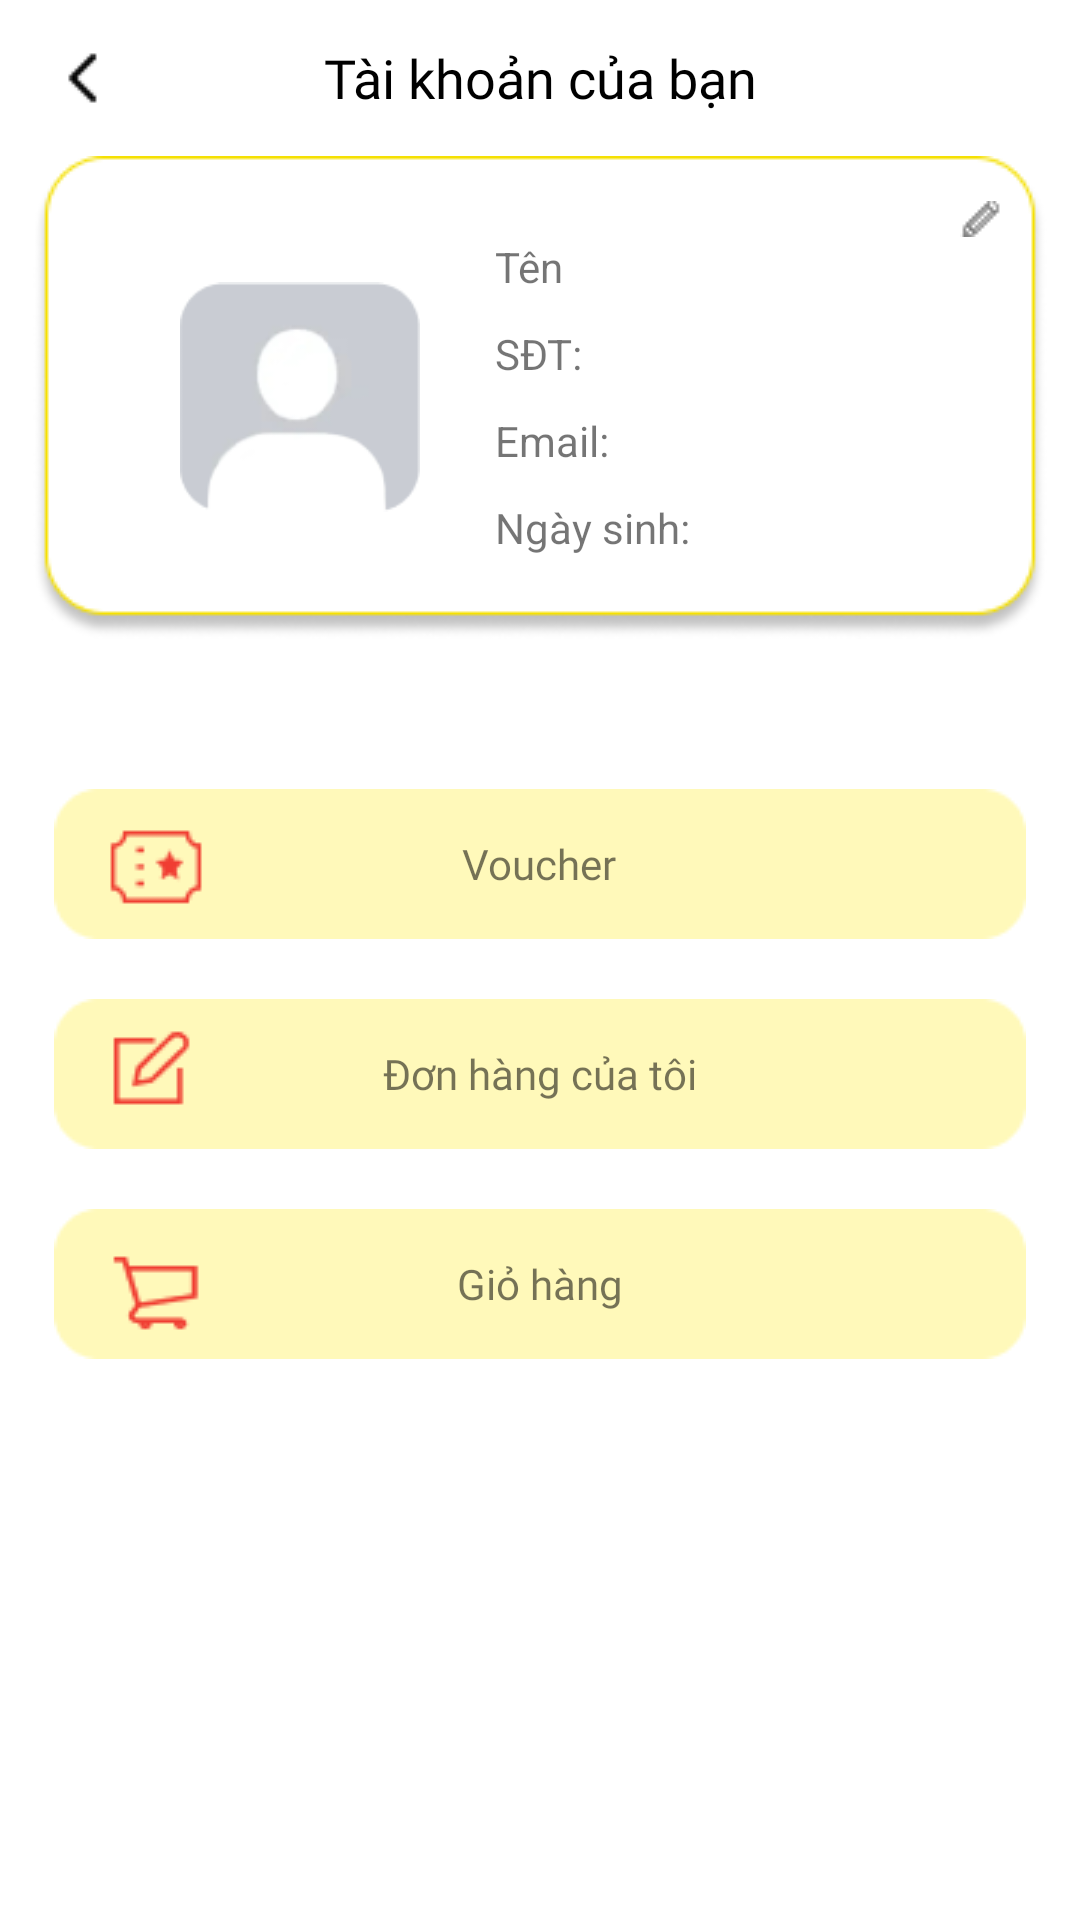

Reconstruct the res/layout file that produces this screen, plus the resources it refers to.
<!-- AndroidManifest.xml: application theme Theme.Audace -->
<!-- res/layout/activity_profile.xml -->
<?xml version="1.0" encoding="utf-8"?>
<RelativeLayout xmlns:android="http://schemas.android.com/apk/res/android"
    xmlns:app="http://schemas.android.com/apk/res-auto"
    xmlns:tools="http://schemas.android.com/tools"
    android:layout_width="match_parent"
    android:layout_height="match_parent"
    android:layout_marginTop="10dp">

    <RelativeLayout
        android:id="@+id/fav_header"
        android:layout_width="match_parent"
        android:layout_height="wrap_content">

        <TextView
            android:layout_width="match_parent"
            android:layout_height="wrap_content"
            android:layout_centerInParent="true"
            android:fontFamily="@font/open_sans"
            android:text="Tài khoản của bạn"
            android:textAlignment="center"
            android:textColor="@color/black"
            android:textSize="18sp" />

        <ImageButton
            android:id="@+id/backButton"
            android:layout_width="wrap_content"
            android:layout_height="wrap_content"
            android:background="@android:color/transparent"
            android:contentDescription="Back"
            android:padding="16dp"
            android:textAlignment="center"
            app:srcCompat="@drawable/back" />
    </RelativeLayout>

    <RelativeLayout
        android:id="@+id/layoutinfo"
        android:layout_width="match_parent"
        android:layout_height="wrap_content"
        android:layout_below="@+id/fav_header">

        <ImageView
            android:id="@+id/imageView6"
            android:layout_width="wrap_content"
            android:layout_height="wrap_content"
            android:layout_centerHorizontal="true"
            android:layout_centerVertical="true"
            app:srcCompat="@drawable/rectangle18"
            tools:layout_editor_absoluteX="40dp"
            tools:layout_editor_absoluteY="81dp" />

        <RelativeLayout
            android:layout_width="wrap_content"
            android:layout_height="wrap_content"
            android:layout_alignTop="@id/imageView6"
            android:layout_alignRight="@id/imageView6"
            android:padding="15dp">

            <ImageButton
                android:id="@+id/btnEdit"
                android:layout_width="wrap_content"
                android:layout_height="wrap_content"
                android:layout_centerInParent="true"
                android:background="@android:color/transparent"
                android:contentDescription="Chỉnh sửa"
                android:onClick="onCLick"
                android:textAlignment="center"
                app:srcCompat="@drawable/editpencil"
                tools:ignore="TouchTargetSizeCheck" />


        </RelativeLayout>

        <RelativeLayout
            android:layout_width="match_parent"
            android:layout_height="wrap_content"

            android:layout_centerVertical="true"
            android:layout_marginStart="40dp"
            android:layout_marginEnd="40dp">

            <LinearLayout
                android:layout_width="match_parent"
                android:layout_height="wrap_content"
                android:layout_centerVertical="true"
                android:orientation="horizontal">

                <ImageView
                    android:id="@+id/profile_pic"
                    android:layout_width="80dp"
                    android:layout_height="match_parent"
                    android:layout_marginStart="20dp"
                    android:fontFamily="@font/open_sans_condensed_light_italic"
                    android:gravity="center"
                    app:srcCompat="@drawable/user" />

                <LinearLayout
                    android:layout_width="wrap_content"
                    android:layout_height="match_parent"
                    android:layout_marginStart="20dp"
                    android:orientation="vertical">

                    <TextView
                        android:layout_width="wrap_content"
                        android:layout_height="wrap_content"
                        android:layout_margin="5dp"
                        android:text="Tên" />

                    <TextView
                        android:layout_width="wrap_content"
                        android:layout_height="wrap_content"
                        android:layout_margin="5dp"
                        android:text="SĐT:" />

                    <TextView
                        android:layout_width="wrap_content"
                        android:layout_height="wrap_content"
                        android:layout_margin="5dp"
                        android:text="Email:" />

                    <TextView
                        android:layout_width="wrap_content"
                        android:layout_height="wrap_content"
                        android:layout_margin="5dp"
                        android:text="Ngày sinh:" />

                </LinearLayout>

                <LinearLayout
                    android:id="@+id/profile_layout"
                    android:layout_width="match_parent"
                    android:layout_height="match_parent"
                    android:orientation="vertical">

                    <TextView
                        android:id="@+id/profile_name"
                        android:layout_width="wrap_content"
                        android:layout_height="wrap_content"
                        android:layout_margin="5dp" />

                    <TextView
                        android:id="@+id/profile_phone"
                        android:layout_width="wrap_content"
                        android:layout_height="wrap_content"
                        android:layout_margin="5dp" />

                    <TextView
                        android:id="@+id/profile_email"
                        android:layout_width="wrap_content"
                        android:layout_height="wrap_content"
                        android:layout_margin="5dp" />

                    <TextView
                        android:id="@+id/profile_dob"
                        android:layout_width="wrap_content"
                        android:layout_height="wrap_content"
                        android:layout_margin="5dp" />

                </LinearLayout>
            </LinearLayout>

        </RelativeLayout>

    </RelativeLayout>

    <RelativeLayout
        android:id="@+id/layoutvoucher"
        android:layout_width="match_parent"
        android:layout_height="wrap_content"
        android:layout_below="@+id/layoutinfo"
        android:layout_marginTop="50dp"
        android:layout_marginBottom="10dp">

        <ImageButton
            android:id="@+id/btnVoucher"
            android:layout_width="match_parent"
            android:layout_height="wrap_content"
            android:background="@android:color/transparent"
            android:contentDescription="Chỉnh sửa"
            android:onClick="onClick"
            android:textAlignment="center"
            app:srcCompat="@drawable/voucherpro5" />

        <TextView
            android:layout_width="wrap_content"
            android:layout_height="wrap_content"
            android:layout_centerInParent="true"
            android:fontFamily="@font/open_sans_semibold"
            android:text="Voucher" />
    </RelativeLayout>

    <RelativeLayout
        android:id="@+id/layoutorder"
        android:layout_width="match_parent"
        android:layout_height="wrap_content"
        android:layout_below="@+id/layoutvoucher"
        android:layout_marginTop="10dp"
        android:layout_marginBottom="10dp">

        <ImageButton
            android:id="@+id/btnOrder"

            android:layout_width="match_parent"
            android:layout_height="wrap_content"
            android:background="@android:color/transparent"
            android:contentDescription="Chỉnh sửa"
            android:onClick="onClick"
            android:textAlignment="center"
            app:srcCompat="@drawable/order" />

        <TextView
            android:layout_width="wrap_content"
            android:layout_height="wrap_content"
            android:layout_centerInParent="true"
            android:fontFamily="@font/open_sans_semibold"
            android:text="Đơn hàng của tôi" />
    </RelativeLayout>

    <RelativeLayout
        android:layout_width="match_parent"
        android:layout_height="wrap_content"
        android:layout_below="@+id/layoutorder"
        android:layout_marginTop="10dp"
        android:layout_marginBottom="10dp">

        <ImageButton
            android:id="@+id/btnCart"

            android:layout_width="match_parent"
            android:layout_height="wrap_content"
            android:background="@android:color/transparent"
            android:contentDescription="Chỉnh sửa"
            android:onClick="onClick"
            android:textAlignment="center"
            app:srcCompat="@drawable/cartpro5" />

        <TextView
            android:layout_width="wrap_content"
            android:layout_height="wrap_content"
            android:layout_centerInParent="true"
            android:fontFamily="@font/open_sans_semibold"
            android:text="Giỏ hàng" />
    </RelativeLayout>


</RelativeLayout>
<!-- resources referenced by this layout -->
<resources>
  <color name="black">#FF000000</color>
  <!-- drawable back: png bitmap (drawable, 233 bytes) -->
  <!-- drawable cartpro5: png bitmap (drawable, 1288 bytes) -->
  <!-- drawable editpencil: png bitmap (drawable, 285 bytes) -->
  <!-- drawable order: png bitmap (drawable, 1227 bytes) -->
  <!-- drawable rectangle18: png bitmap (drawable, 4342 bytes) -->
  <!-- drawable user: png bitmap (drawable, 4028 bytes) -->
  <!-- drawable voucherpro5: png bitmap (drawable, 1415 bytes) -->
  <style name="Theme.Audace" parent="Theme.MaterialComponents.Light.NoActionBar">
          
          <item name="android:windowActionBar">false</item>
          <item name="android:windowNoTitle">true</item>
          <item name="android:windowFullscreen">true</item>
          
          
          
      </style>
</resources>
